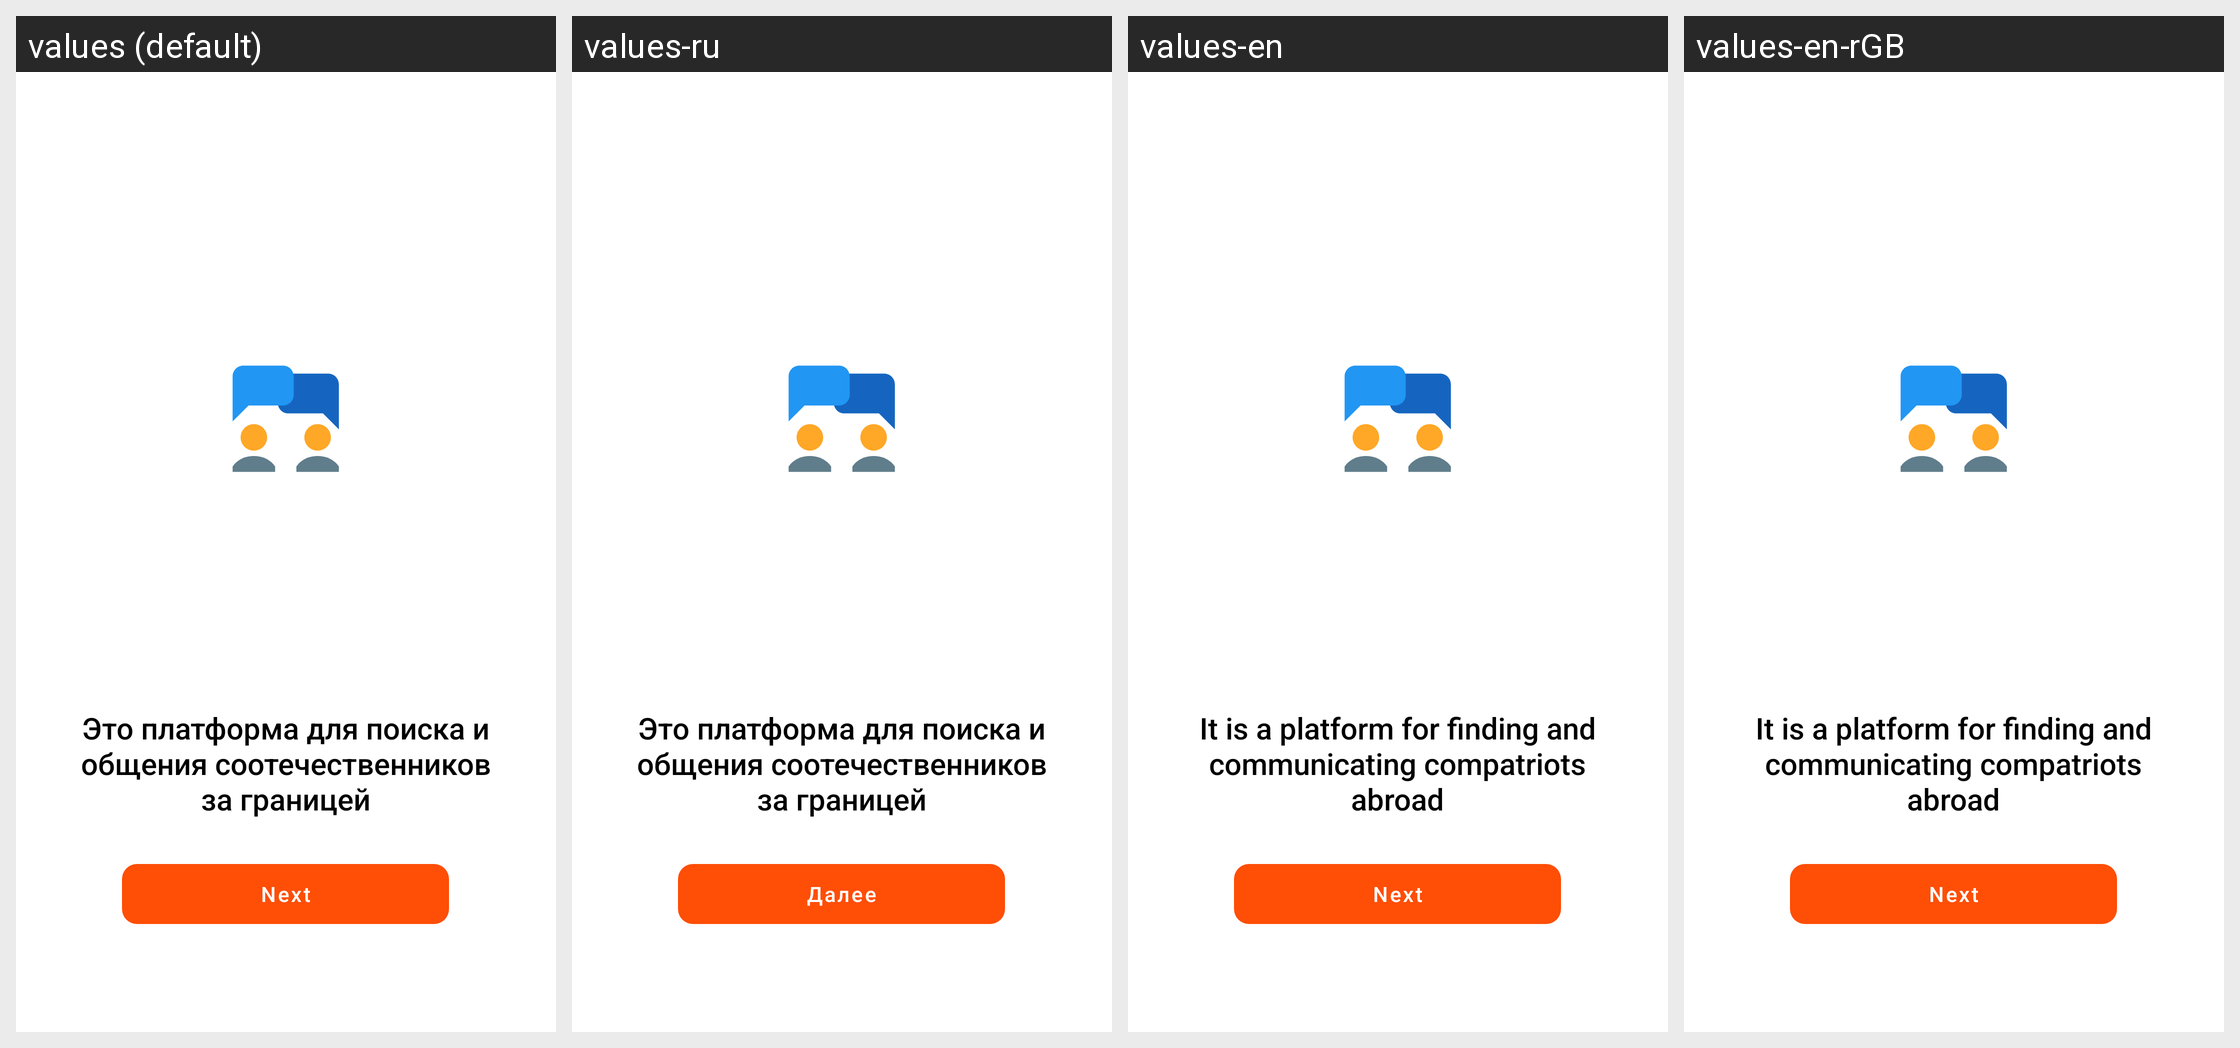

Here is an Android app screen in its default locale and in the app's own translations. Write out the translated-string differences for the strings that appear on this screen.
Android screen res/layout/fragment_splash2.xml rendered under 4 locales, left to right: values (default), values-ru, values-en, values-en-rGB. Device: Nexus 5 (rendered at 1080×1920; each locale shown at half size, 540×960, under a caption strip naming it); theme AppTheme.
Strings drawn on this screen, with the default value and each locale's value (text and hints the layout hard-codes, and strings that could not be matched under every locale, appear in the picture but are not listed):

Next
  values: Next
  values-ru: Далее
  values-en: Next
  values-en-rGB: Next  [from values-en]

this_platform_search
  values: Это платформа для поиска и общения соотечественников за границей
  values-ru: Это платформа для поиска и общения соотечественников за границей
  values-en: It is a platform for finding and communicating compatriots abroad
  values-en-rGB: It is a platform for finding and communicating compatriots abroad  [from values-en]
